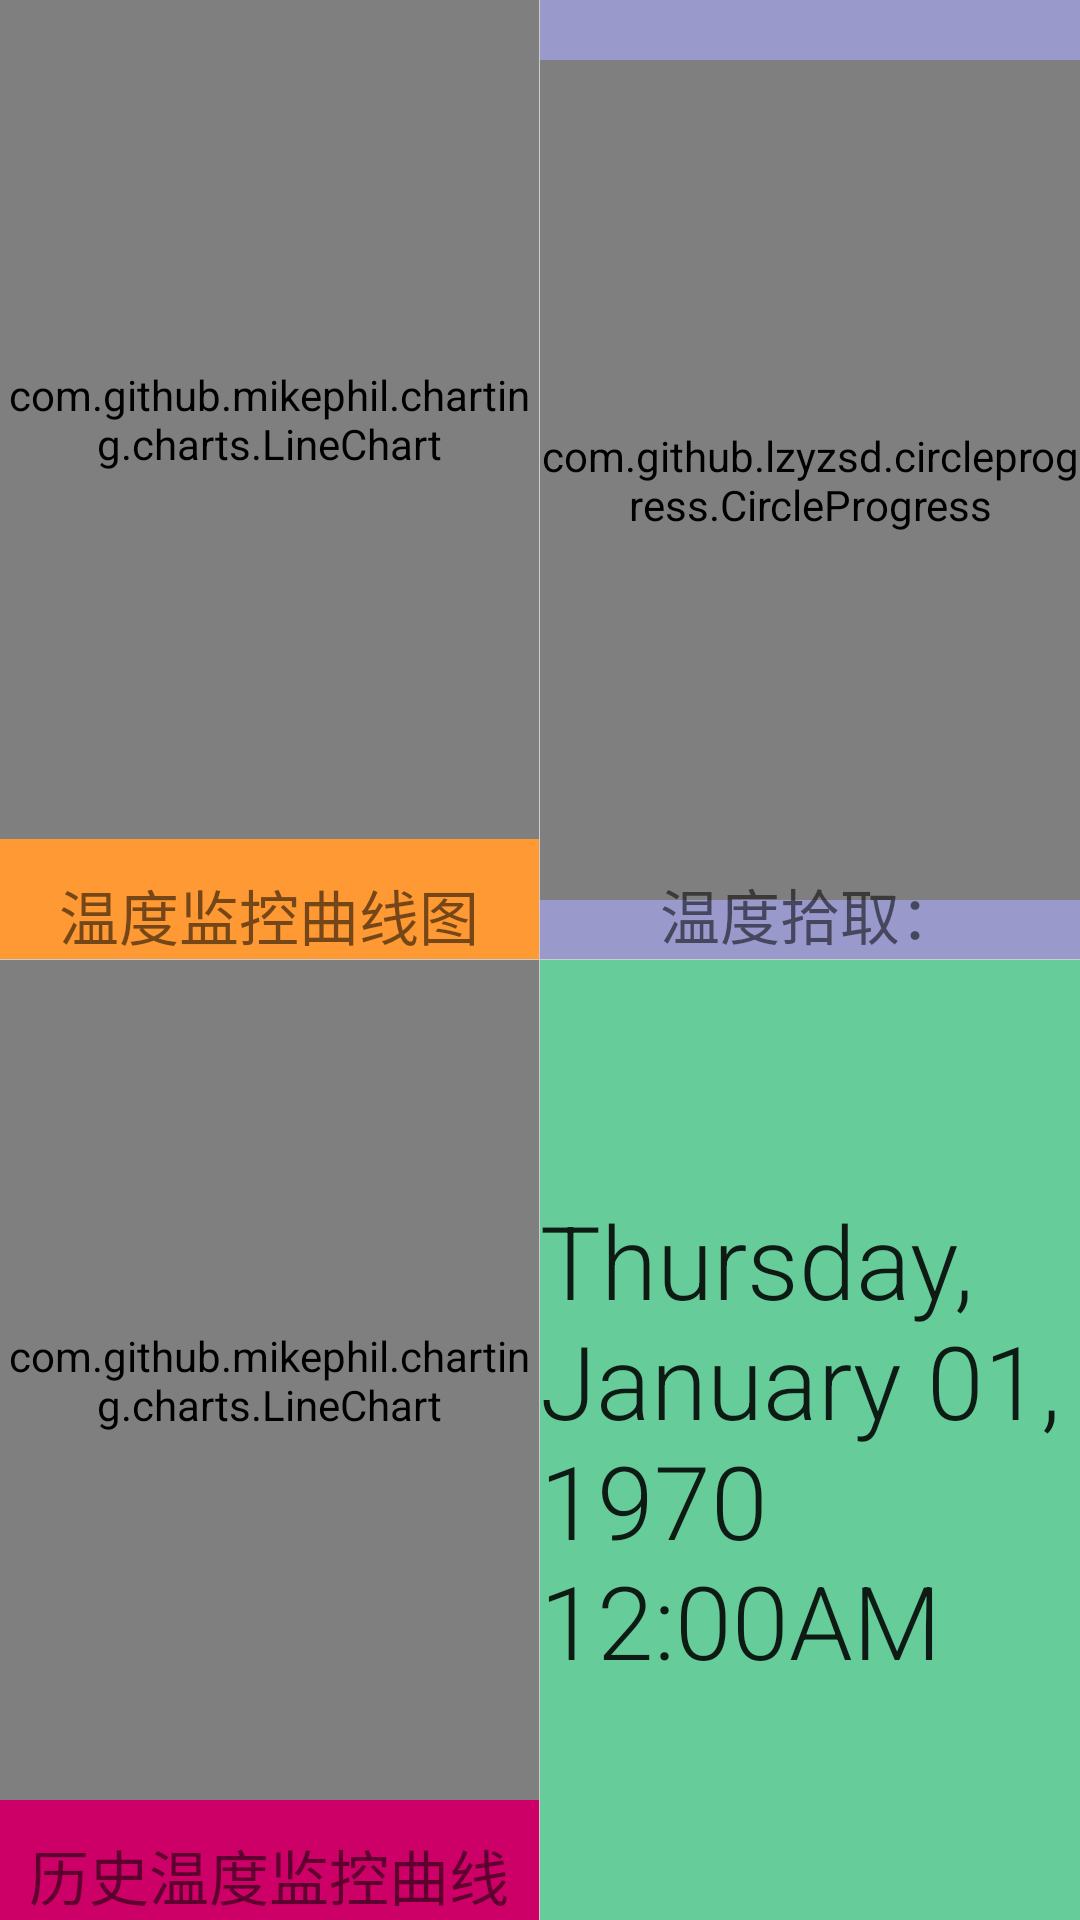

Layout XML and referenced resources for this Android screen:
<!-- AndroidManifest.xml: application theme AppTheme -->
<!-- res/layout/activity_home.xml -->
<?xml version="1.0" encoding="utf-8"?>

<LinearLayout xmlns:android="http://schemas.android.com/apk/res/android"
    xmlns:custom="http://schemas.android.com/apk/res-auto"
    android:orientation="vertical"
    android:layout_width="match_parent"
    android:layout_height="match_parent">
    <LinearLayout
        android:orientation="horizontal"
        android:layout_weight="1"
        android:layout_width="match_parent"
        android:layout_height="0dp">
        <LinearLayout
            android:background="#FF9933"
            android:orientation="vertical"
            android:layout_weight="1"
            android:layout_width="0dp"
            android:layout_height="match_parent">
            <com.github.mikephil.charting.charts.LineChart
                android:id="@+id/lineChart"
                android:layout_width="match_parent"
                android:layout_height="match_parent"
                android:layout_marginBottom="40dp"
                android:layout_centerInParent="true"/>
            <TextView
                android:textSize="20sp"
                android:gravity="center"
                android:text="温度监控曲线图"
                android:layout_marginTop="-30dp"
                android:layout_width="match_parent"
                android:layout_height="30dp" />
        </LinearLayout>
        <View
            android:background="#cccccc"
            android:layout_width="1px"
            android:layout_height="match_parent"></View>
        <RelativeLayout
            android:background="#9999CC"
            android:layout_weight="1"
            android:orientation="vertical"
            android:layout_width="0dp"
            android:layout_height="match_parent">
            <com.github.lzyzsd.circleprogress.CircleProgress
                android:layout_centerHorizontal="true"
                android:layout_gravity="center_horizontal"
                android:layout_marginTop="20dp"
                android:id="@+id/circle_progress"
                android:layout_width="280dp"
                android:layout_height="280dp"
                custom:circle_finished_color="#0099FF"
                />
            <TextView
                android:id="@+id/temp_"
                android:layout_alignParentBottom="true"
                android:textSize="20sp"
                android:gravity="center"
                android:text="温度拾取："
                android:layout_width="match_parent"
                android:layout_height="30dp" />
        </RelativeLayout>
    </LinearLayout>

    <View
        android:background="#cccccc"
        android:layout_width="match_parent"
        android:layout_height="1px"></View>

    <LinearLayout
        android:layout_weight="1"
        android:orientation="horizontal"
        android:layout_width="match_parent"
        android:layout_height="0dp">
        <LinearLayout
            android:background="#CC0066"
            android:layout_weight="1"
            android:orientation="vertical"
            android:layout_width="0dp"
            android:layout_height="match_parent">
            <com.github.mikephil.charting.charts.LineChart
                android:id="@+id/ls_lineChart"
                android:layout_width="match_parent"
                android:layout_height="match_parent"
                android:layout_marginBottom="40dp"
                android:layout_centerInParent="true"/>
            <TextView
                android:textSize="20sp"
                android:gravity="center"
                android:text="历史温度监控曲线图"
                android:layout_marginTop="-30dp"
                android:layout_width="match_parent"
                android:layout_height="30dp" />
        </LinearLayout>
        <View
            android:background="#cccccc"
            android:layout_width="1px"
            android:layout_height="match_parent"></View>
        <RelativeLayout
            android:background="#66CC99"
            android:layout_weight="1"
            android:orientation="vertical"
            android:layout_width="0dp"
            android:layout_height="match_parent">
            <TextClock
                android:layout_centerHorizontal="true"
                android:layout_centerVertical="true"
                android:layout_width="wrap_content"
                android:layout_height="wrap_content"
                android:layout_marginTop="5.3dp"
                android:format24Hour="yyyy-MM-dd hh:mm, EEEE"
                android:format12Hour="EEEE, MMMM dd, yyyy h:mmaa"
                android:textStyle="normal"
                android:fontFamily="sans-serif-light"
                android:textSize="34sp"
                />
        </RelativeLayout>
    </LinearLayout>
</LinearLayout>
<!-- resources referenced by this layout -->
<resources>
  <style name="AppTheme" parent="Theme.AppCompat.Light.DarkActionBar">
          
          <item name="colorPrimary">@color/colorPrimary</item>
          <item name="colorPrimaryDark">@color/colorPrimaryDark</item>
          <item name="colorAccent">@color/colorAccent</item>
      </style>
  <!-- not gathered from this repository: default colours our renderer supplied (Android Studio template values) -->
  <color name="colorPrimary">#FF6200EE</color>
  <color name="colorPrimaryDark">#FF3700B3</color>
  <color name="colorAccent">#FF03DAC5</color>
</resources>
